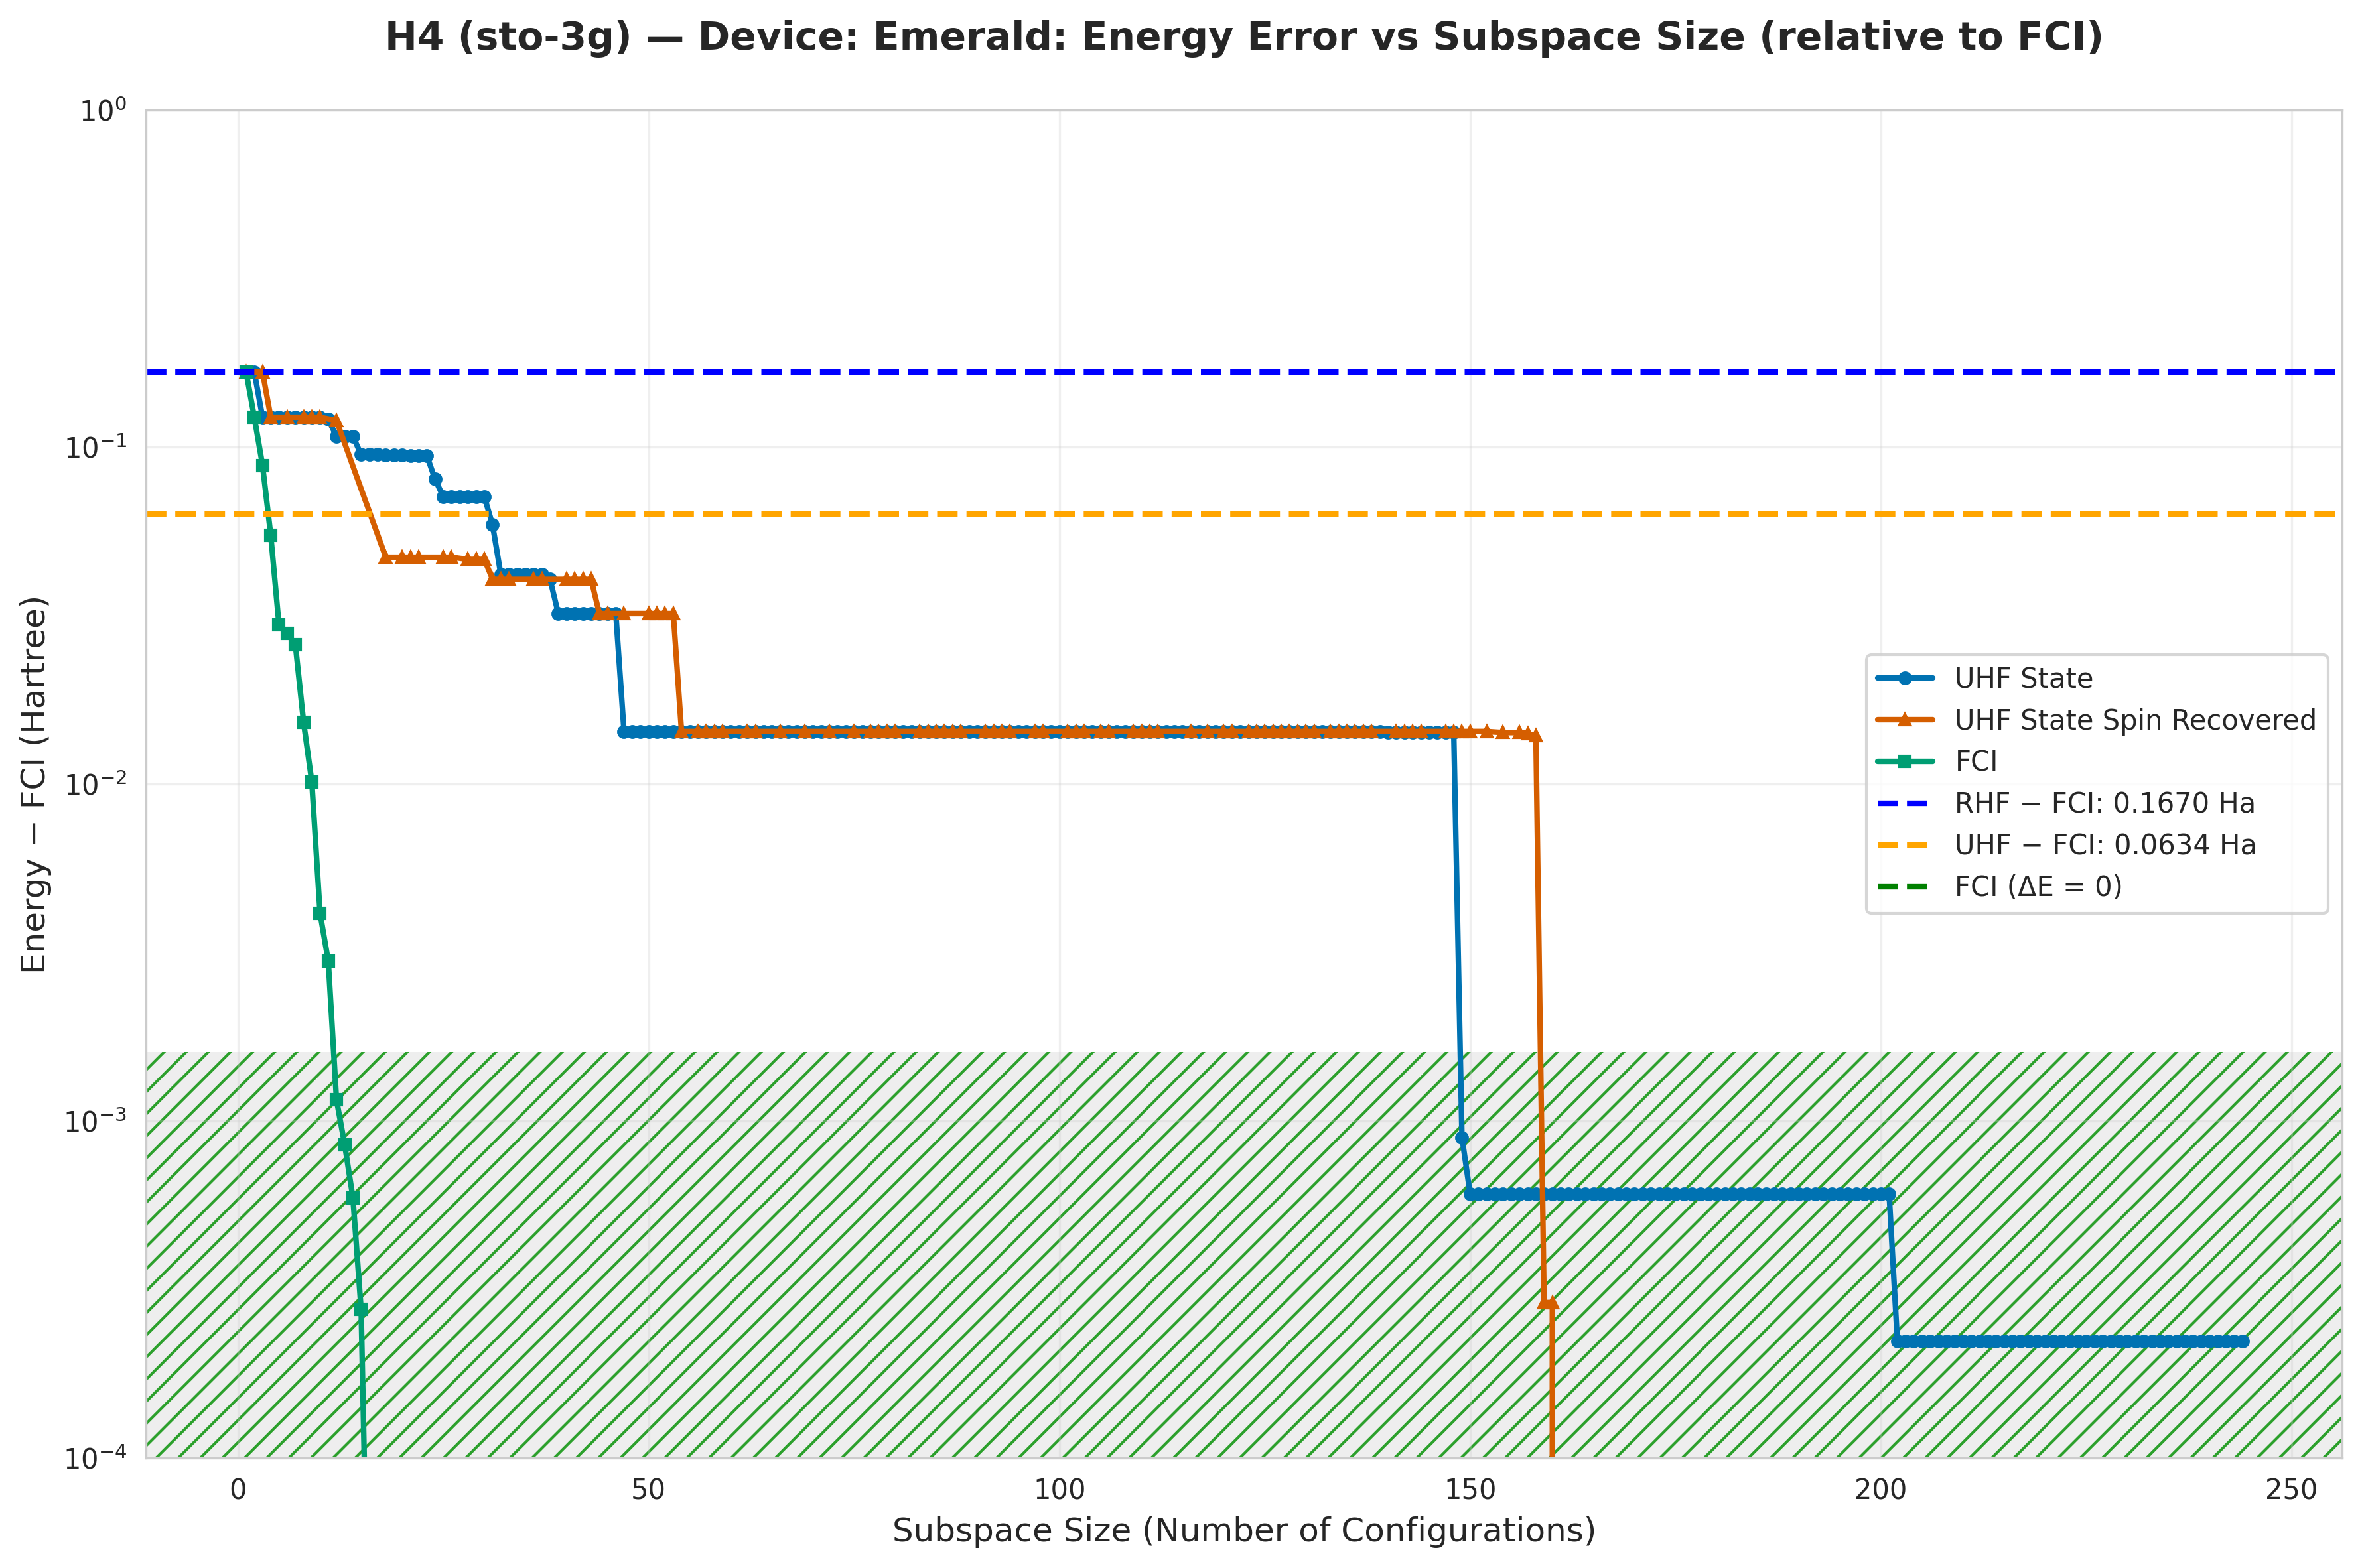

The file beside this chart, header and first rows:
subspace_size, qsci_energy, qsci_S2, spin_symm_energy, spin_symm_S2, fci_subspace_energy, mean_sample_number
1, -1.829, 0.0, -1.829, 0.0, -1.829, 7.978
2, -1.829, 6.5234225432662955e-31, -1.829, 6.5234225432662955e-31, -1.874, 10.5
3, -1.874, 1.1093356479670485e-31, -1.829, 0.0, -1.908, 10.5
4, -1.874, 1.8010296808298813e-35, -1.874, 1.8010296808298813e-35, -1.941, 14.42
5, -1.874, 1.5492423497198187e-30, -1.874, 9.747754230571738e-31, -1.966, 36.9
6, -1.874, 2.7906460438413425e-30, -1.874, 1.8010296808297102e-35, -1.968, 36.9
7, -1.874, 2.7906460438413425e-30, -1.874, 3.512437016339773e-30, -1.97, 43.96
8, -1.874, 1.6246272543440676e-32, -1.874, 1.0135821687604649e-29, -1.981, 43.96
9, -1.874, 1.8010296808298813e-35, -1.874, 1.8010296808298813e-35, -1.986, 44.44
10, -1.874, 1.8010296808298813e-35, -1.874, 1.8010296808298813e-35, -1.992, 53.33
11, -1.875, 0.005216, -1.875, 0.005216, -1.993, 55.4
12, -1.889, 0.03919, -1.876, 4.9581140488305e-30, -1.995, 55.4
13, -1.889, 0.03919, -1.882, 0.01842, -1.995, 57.31
14, -1.889, 0.03919, -1.888, 0.0363, -1.996, 57.31
15, -1.901, 0.07003, -1.908, 0.1995, -1.996, 57.31
16, -1.901, 0.07003, -1.923, 0.0573, -1.996, 57.31
17, -1.901, 0.07003, -1.936, 0.1773, -1.996, 57.31
18, -1.901, 0.06798, -1.949, -3.245156935162736e-18, -1.996, 57.31
19, -1.901, 0.06798, -1.949, -9.330006046139232e-19, -1.996, 57.47
20, -1.901, 0.06798, -1.949, 4.1781575397791614e-18, -1.996, 57.47
21, -1.902, 0.06639, -1.949, 4.1781575397791614e-18, -1.996, 63.69
22, -1.902, 0.06639, -1.949, 4.1781575397791614e-18, -1.996, 70.92
23, -1.902, 0.06639, -1.949, 4.1781575397791614e-18, -1.996, 77.52
24, -1.916, 0.1016, -1.949, 4.1781575397791614e-18, -1.996, 77.52
25, -1.925, 0.2296, -1.949, 4.1781575397791614e-18, -1.996, 77.52
26, -1.925, 0.2285, -1.949, 4.1781575397791614e-18, -1.996, 77.82
27, -1.925, 0.2285, -1.949, 0.001402, -1.996, 94.34
28, -1.925, 0.2285, -1.95, -6.361850423498929e-18, -1.996, 94.34
29, -1.925, 0.2285, -1.95, 9.533328089161984e-19, -1.996, 104.7
30, -1.925, 0.2285, -1.95, 9.533328089161984e-19, -1.996, 109.9
31, -1.937, 0.07671, -1.956, 9.087307849596734e-30, -1.996, 110.5
32, -1.954, 0.01685, -1.956, 9.099633801240812e-30, -1.996, 125.8
33, -1.954, 0.01685, -1.956, 4.133733001020412e-18, -1.996, 126.6
34, -1.954, 0.01685, -1.956, -1.4326455516507738e-18, -1.996, 130.7
35, -1.954, 0.01685, -1.956, 6.8348204503886086e-18, -1.996, 130.7
36, -1.954, 0.01685, -1.956, -4.133733001018896e-18, -1.996, 130.7
37, -1.954, 0.01685, -1.956, -4.133733001018896e-18, -1.996, 144.9
38, -1.956, 4.13373300102024e-18, -1.956, 1.4326455516521913e-18, -1.996, 149.3
39, -1.964, -6.6424927241907314e-18, -1.956, 4.1337330010204e-18, -1.996, 149.3
40, -1.964, 8.813055425515991e-31, -1.956, 1.4326455516521913e-18, -1.996, 149.3
41, -1.964, 4.0858616130198125e-18, -1.956, -1.4326455516506999e-18, -1.996, 153.8
42, -1.964, 7.407107975116745e-18, -1.956, -4.1337330010188715e-18, -1.996, 166.7
43, -1.964, 5.3436852236968246e-30, -1.956, -4.133733001018896e-18, -1.996, 168.1
44, -1.964, 5.3471518975967216e-30, -1.964, -7.407107975111414e-18, -1.996, 194.2
45, -1.964, 7.646152509253304e-19, -1.964, -6.642492724191431e-18, -1.996, 204.1
46, -1.964, -7.646152509146646e-19, -1.964, 6.642492724192275e-18, -1.996, 206.2
47, -1.982, 1.4414301196565852e-18, -1.964, 3.0814879110195774e-31, -1.996, 206.2
48, -1.982, 2.9824180981021575e-18, -1.964, 3.143117669239969e-31, -1.996, 215.1
49, -1.982, -1.5409879784445e-18, -1.964, 7.40710797511211e-18, -1.996, 215.1
50, -1.982, 4.523406076547619e-18, -1.964, 7.6461525092048245e-19, -1.996, 215.1
51, -1.982, 9.467703407821774e-19, -1.964, 3.8379931931748836e-30, -1.996, 227.3
52, -1.982, 3.964772436770194e-18, -1.964, 7.166279117010886e-19, -1.996, 227.3
53, -1.982, 2.6027473699623564e-18, -1.964, -2.46124004284736e-18, -1.996, 229.9
54, -1.982, -3.8465976147790457e-19, -1.982, 1.5443509970776032e-18, -1.996, 229.9
55, -1.982, 2.1758152013666045e-18, -1.982, -2.4013828160305194e-18, -1.996, 232.6
56, -1.982, 3.771741203087963e-30, -1.982, 2.9665608626717624e-19, -1.996, 232.6
57, -1.982, 1.5337625714680402e-18, -1.982, -1.2632234078276272e-18, -1.996, 241
58, -1.982, -3.0252747193536336e-18, -1.982, 7.517891883791368e-20, -1.996, 241
59, -1.982, 3.0729777379374264e-18, -1.982, -1.423389412274959e-18, -1.996, 270.3
60, -1.982, 3.6430764557221975e-19, -1.982, 4.2462844394907457e-19, -1.996, 274
... 184 more rows
